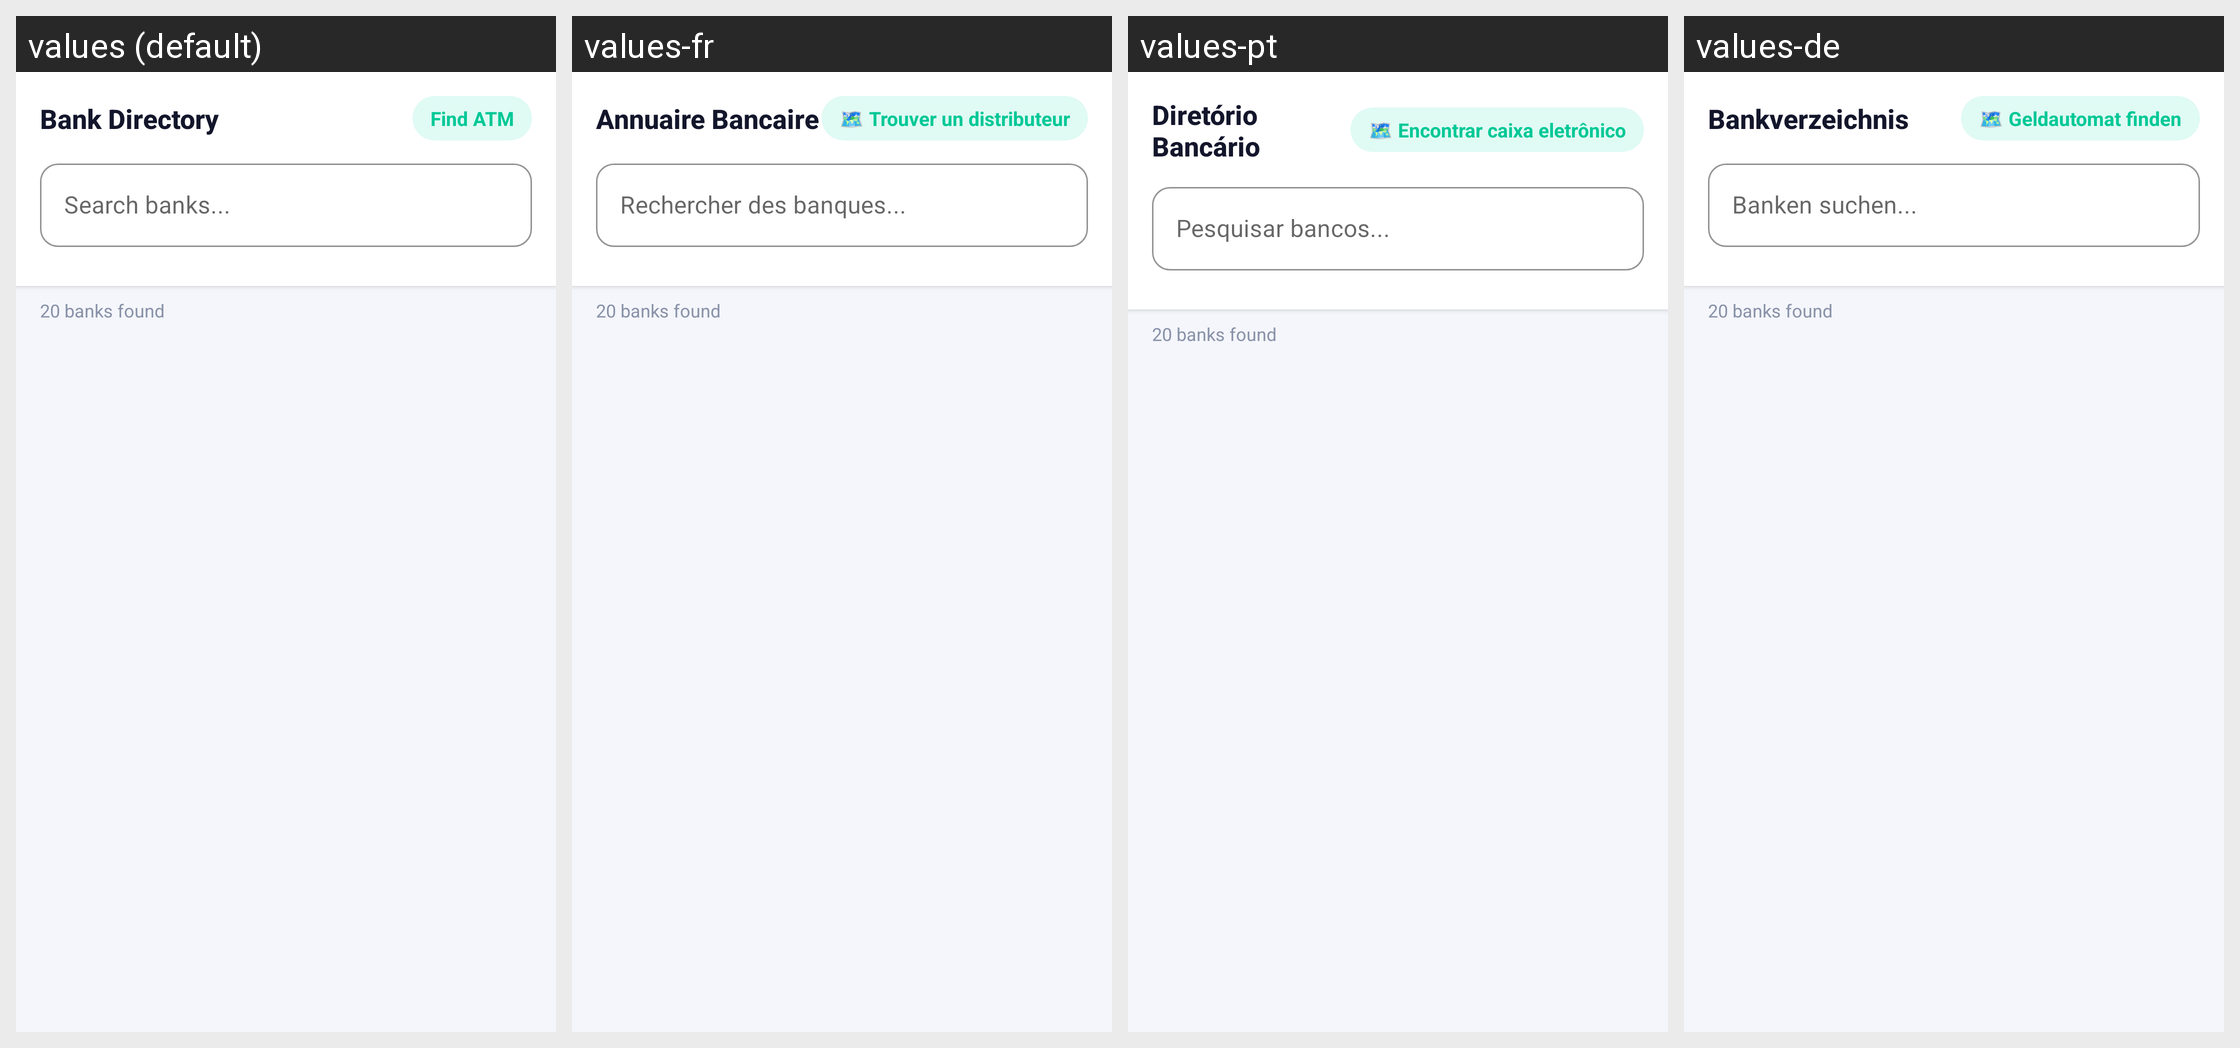

Here is an Android app screen in its default locale and in the app's own translations. Write out the translated-string differences for the strings that appear on this screen.
Android screen res/layout/fragment_bank_directory.xml rendered under 4 locales, left to right: values (default), values-fr, values-pt, values-de. Device: Nexus 5 (rendered at 1080×1920; each locale shown at half size, 540×960, under a caption strip naming it); theme Theme.CreditPro.
Other locales in the repository, not shown: values-ar, values-es, values-gu, values-hi, values-zh.
Strings drawn on this screen, with the default value and each locale's value (text and hints the layout hard-codes, and strings that could not be matched under every locale, appear in the picture but are not listed):

bank_directory
  values: Bank Directory
  values-fr: Annuaire Bancaire
  values-pt: Diretório Bancário
  values-de: Bankverzeichnis

find_atm
  values: Find ATM
  values-fr: 🗺️ Trouver un distributeur
  values-pt: 🗺️ Encontrar caixa eletrônico
  values-de: 🗺️ Geldautomat finden

search_banks
  values: Search banks...
  values-fr: Rechercher des banques...
  values-pt: Pesquisar bancos...
  values-de: Banken suchen...
